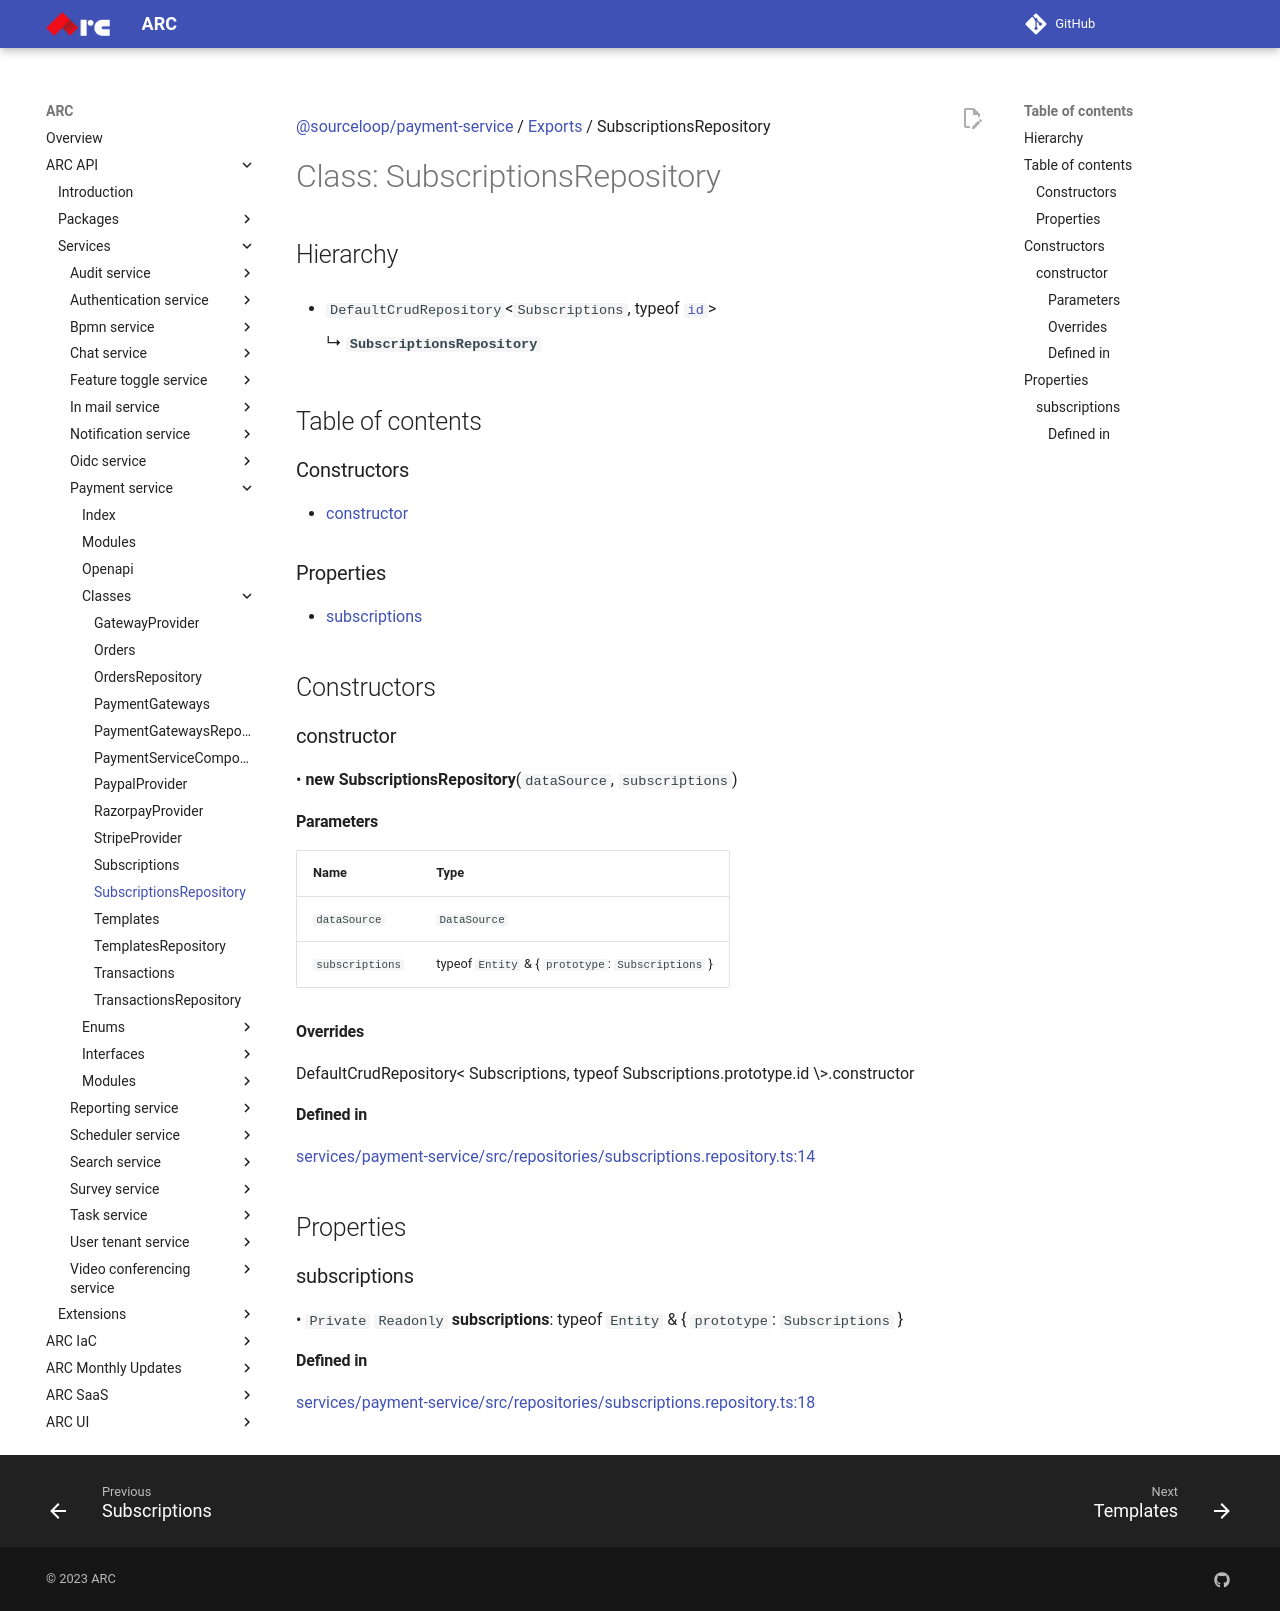

repository: sourcefuse/arc-docs · page: arc-api-docs/services/payment-service/classes/SubscriptionsRepository/index.html · generator: mkdocs

[@sourceloop/payment-service](../README.md) / [Exports](../modules.md) / SubscriptionsRepository

# Class: SubscriptionsRepository

## Hierarchy

- `DefaultCrudRepository`<`Subscriptions`, typeof [`id`](Subscriptions.md#id)\>

  ↳ **`SubscriptionsRepository`**

## Table of contents

### Constructors

- [constructor](SubscriptionsRepository.md#constructor)

### Properties

- [subscriptions](SubscriptionsRepository.md#subscriptions)

## Constructors

### constructor

• **new SubscriptionsRepository**(`dataSource`, `subscriptions`)

#### Parameters

| Name | Type |
| :------ | :------ |
| `dataSource` | `DataSource` |
| `subscriptions` | typeof `Entity` & { `prototype`: `Subscriptions`  } |

#### Overrides

DefaultCrudRepository&lt;
  Subscriptions,
  typeof Subscriptions.prototype.id
\&gt;.constructor

#### Defined in

[services/payment-service/src/repositories/subscriptions.repository.ts:14](https://github.com/sourcefuse/loopback4-microservice-catalog/blob/eb9d4d57/services/payment-service/src/repositories/subscriptions.repository.ts#L14)

## Properties

### subscriptions

• `Private` `Readonly` **subscriptions**: typeof `Entity` & { `prototype`: `Subscriptions`  }

#### Defined in

[services/payment-service/src/repositories/subscriptions.repository.ts:18](https://github.com/sourcefuse/loopback4-microservice-catalog/blob/eb9d4d57/services/payment-service/src/repositories/subscriptions.repository.ts#L18)
